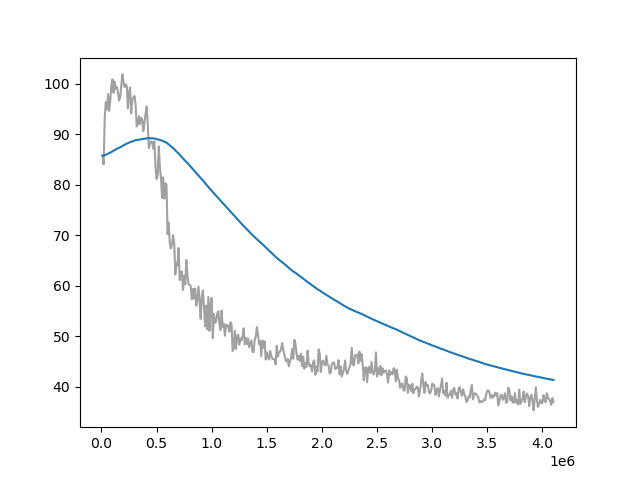

Data behind this chart, as committed beside it:
Wall time, Step, Value
1713499234, 10000, 85.74
1713499368, 20000, 84.0
1713499496, 30000, 93.3
1713499631, 40000, 96.31
1713499764, 50000, 94.85
1713499896, 60000, 97.89
1713500031, 70000, 94.58
1713500168, 80000, 96.6
1713500295, 90000, 99.56
1713500428, 100000, 100.8
1713500563, 110000, 98.15
1713500696, 120000, 100.4
1713500832, 130000, 98.92
1713500966, 140000, 99.29
1713501097, 150000, 98.29
1713501234, 160000, 96.64
1713501375, 170000, 97.28
1713501508, 180000, 99.58
1713501651, 190000, 101.8
1713501789, 200000, 100.2
1713501921, 210000, 99.3
1713502059, 220000, 99.85
1713502196, 230000, 99.47
1713502335, 240000, 95.09
1713502473, 250000, 98.22
1713502614, 260000, 99.2
1713502751, 270000, 94.09
1713502886, 280000, 96.93
1713503024, 290000, 97.17
1713503156, 300000, 97.55
1713503293, 310000, 95.69
1713503424, 320000, 91.51
1713503558, 330000, 92.04
1713503695, 340000, 93.52
1713503828, 350000, 91.94
1713503961, 360000, 93.23
1713504097, 370000, 92.79
1713504231, 380000, 90.58
1713504363, 390000, 92.19
1713504500, 400000, 93.99
1713504630, 410000, 95.44
1713504768, 420000, 92.07
1713504899, 430000, 87.21
1713505032, 440000, 88.16
1713505165, 450000, 88.54
1713505297, 460000, 88.45
1713505431, 470000, 87.11
1713505568, 480000, 88.54
1713505700, 490000, 83.72
1713505835, 500000, 81.08
1713505966, 510000, 81.83
1713506101, 520000, 87.57
1713506236, 530000, 83.54
1713506373, 540000, 81.26
1713506503, 550000, 77.33
1713506633, 560000, 81.45
1713506761, 570000, 77.22
1713506896, 580000, 80.27
1713507022, 590000, 80.0
1713507154, 600000, 70.17
... 350 more rows
